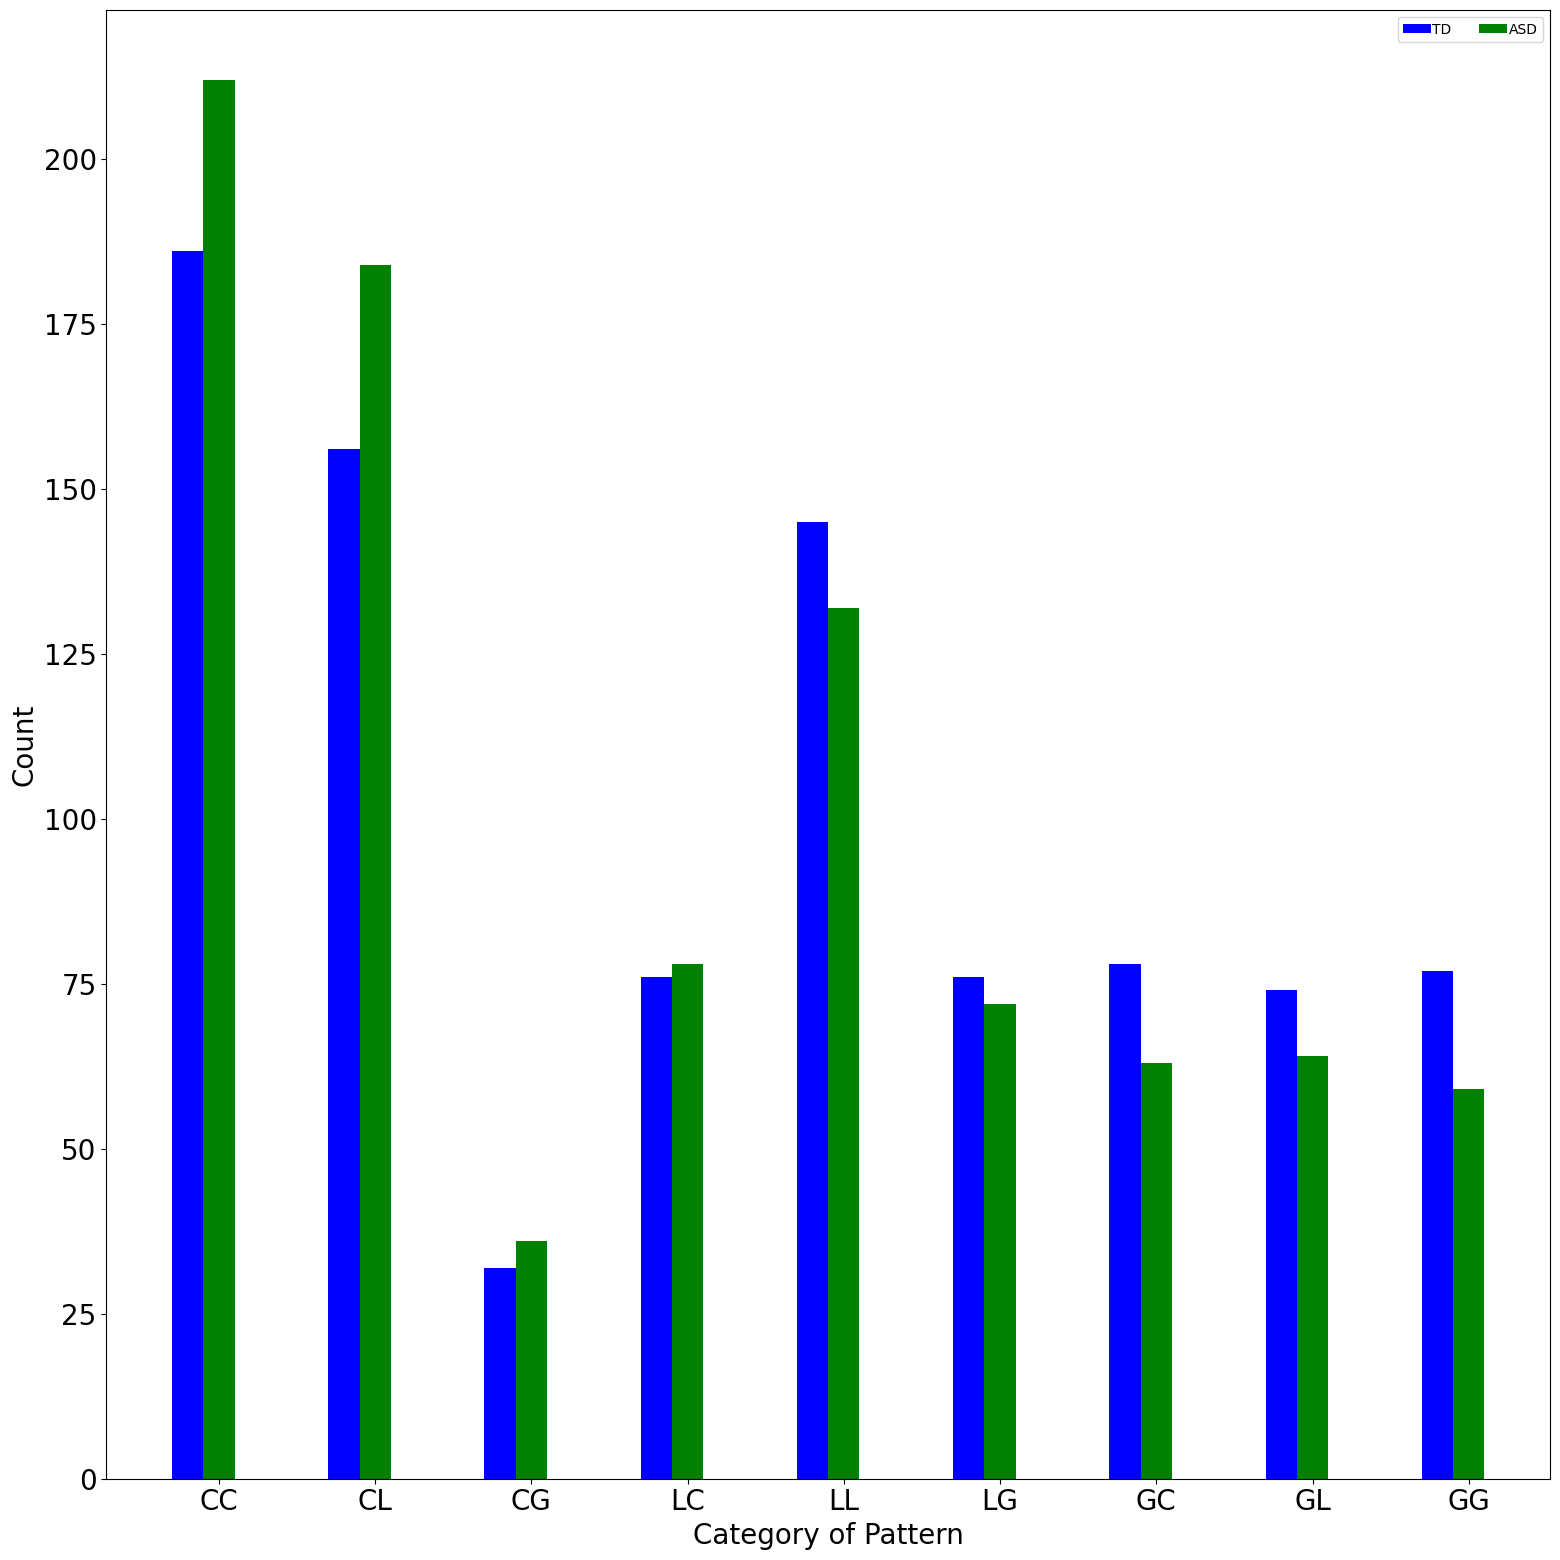

Generate this figure with matplotlib: (Note: this script raises an exception after producing the figure.)
import numpy as np
from matplotlib import pyplot as plt
import math
import matplotlib
font = {'family' : 'normal',
        'size'   : 20}

matplotlib.rc('font', **font)
plt.rcParams['figure.figsize'] = (16, 16)
plt.rcParams['savefig.dpi'] = 100

# Centerness Count
# y1 = [76, 66, 57, 48, 44, 51, 47, 28, 33, 37, 27, 33, 21, 70, 53, 59] # TD touch
# y2 = [84, 77, 63, 62, 51, 68, 68, 37, 46, 18, 16, 28, 13, 52, 35, 32] # ASD touch

# y1 = [91, 98, 86, 78, 198, 45, 55, 64, 35] # TD multi-modal
# y2 = [66, 94, 81, 91, 218, 72, 42, 55, 31] # ASD multi-modal

# y1 = [50,58,31,28] # TD shape
# y2 = [30,32,56,52] # ASD shape
# multi_modal_shape_label = np.array(['Oval-LL','LL-LL', 'Strip-ISS','ICS-ISS',])

# clutter_idx = [0,1,2,3,5,7,]
# local_idx = [4,6,8,9,10,11,13,15]
# global_idx = [12,14]
# area_label = np.array(['Clutter','Local', 'Global',])

# y1= np.array([74, 72, 55, 42, 49, 56, 58, 26, 28, 32, 25, 52, 34, 65, 28, 54]) # TD gaze
# y2= np.array([92, 81, 67, 68, 52, 72, 63, 34, 39, 22, 14, 38, 15, 48, 13, 32]) # ASD gaze

# m1 = [sum(y1[clutter_idx]),sum(y1[local_idx]),sum(y1[global_idx])]
# m2 = [sum(y2[clutter_idx]),sum(y2[local_idx]),sum(y2[global_idx])]

# touch_gaze_label = np.array(['Strip', 'Oval', 'Circle', 'BCS', 'BSS', 'ICS', 'ISS', 'Triangle', 'Line', 'ST','SL', 'LS', 'GS', 'LL', 'GL', 'Hook'])
# multi_modal_label = np.array(['LL','LC','LS','CL','CC','CS','SL','SC','SS'])

y1= np.array([186, 156, 32, 76, 145, 76, 78, 74, 77]) # Multimodal Area TD
y2= np.array([212, 184, 36, 78, 132, 72, 63, 64, 59]) # Multimodal Area ASD
area_label = np.array(['CC','CL', 'CG', 'LC', 'LL', 'LG', \
'GC','GL','GG'])

# double_pattern_idx = [3,4,5,6]
# tri_pattern_idx = [7,8,9,10]
# many_pattern_idx = [11,12,]

index = np.arange(len(y1))
bar_width = 0.2

plt.bar(index, y1, color='b', width=bar_width, label='TD')
plt.bar(index+bar_width, y2, color='g', width=bar_width, label='ASD')
# plt.xticks(index+bar_width, touch_gaze_label)
plt.xticks(index+bar_width, area_label)


plt.xlabel('Category of Pattern')
plt.ylabel('Count')
plt.legend(loc='upper right', ncol=3, labelspacing=0.1, handletextpad=0.1, fontsize=10)
plt.tight_layout()
# plt.savefig('../results/visualization/statistical_count/Left_Gaze_double_Pattern_Count.png')
# plt.savefig('../results/visualization/statistical_count/Touch_Hard_Pattern_Count.png')
plt.savefig('../results/visualization/statistical_count/Area_Pattern_Mutimoal_Count.png')
plt.close()